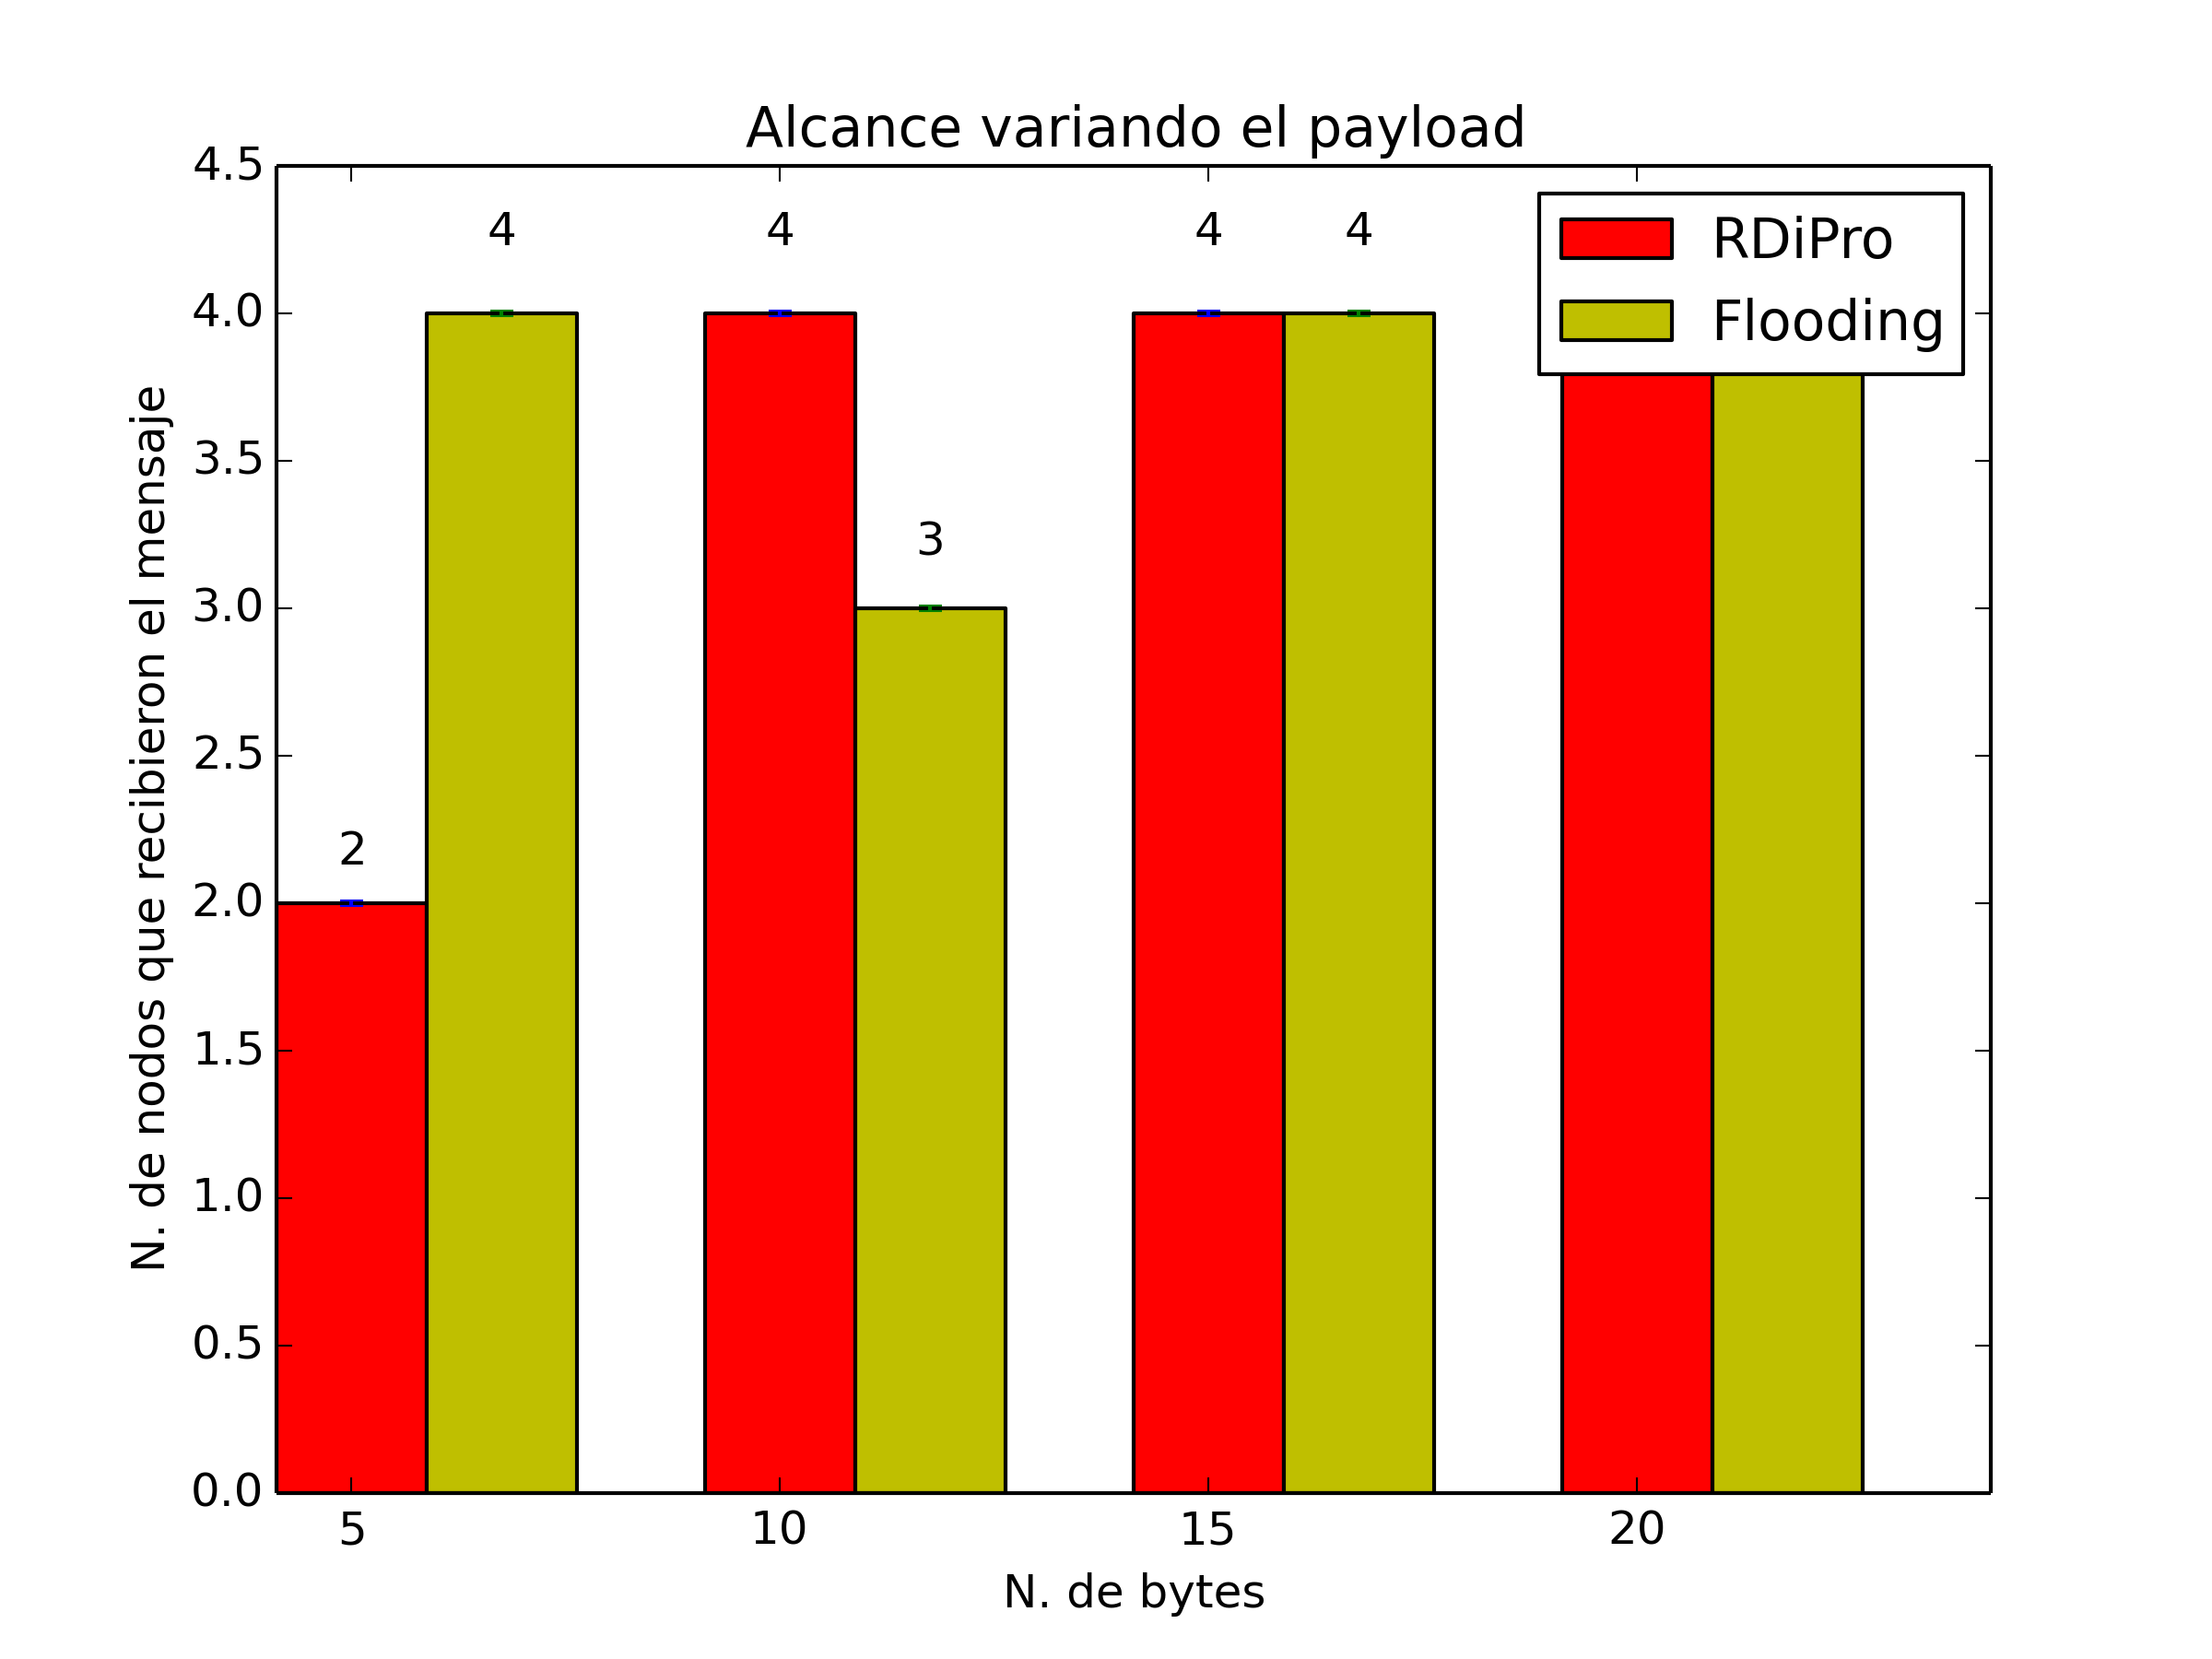

The Python source for this figure:
"""
========
Barchart
========

A bar plot with errorbars and height labels on individual bars
"""
import numpy as np
import matplotlib.pyplot as plt

N = 4
rdipro_means = (2, 4, 4, 4)
rdipro_std = (0.01, 0.01, 0.01, 0.01)

ind = np.arange(N)  # the x locations for the groups
width = 0.35       # the width of the bars

fig, ax = plt.subplots()
rects1 = ax.bar(ind, rdipro_means, width, color='r', yerr=rdipro_std)

netflood_means = (4, 3, 4, 4)
netflood_std = (0.01, 0.01, 0.01, 0.01)
rects2 = ax.bar(ind + width, netflood_means, width, color='y', yerr=netflood_std)

# add some text for labels, title and axes ticks
ax.set_ylabel('N. de nodos que recibieron el mensaje')
ax.set_xlabel('N. de bytes')
ax.set_title('Alcance variando el payload')
ax.set_xticks(ind + width / 2)
ax.set_xticklabels(('5', '10', '15', '20'))

ax.legend((rects1[0], rects2[0]), ('RDiPro', 'Flooding'))


def autolabel(rects):
    """
    Attach a text label above each bar displaying its height
    """
    for rect in rects:
        height = rect.get_height()
        ax.text(rect.get_x() + rect.get_width()/2., 1.05*height,
                '%d' % int(height),
                ha='center', va='bottom')

autolabel(rects1)
autolabel(rects2)

#plt.show()
plt.savefig('payload_alcance.png', dpi = 300)
plt.close()
